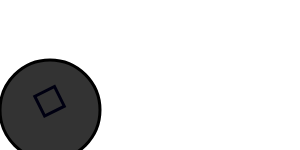
t = 0.00 s
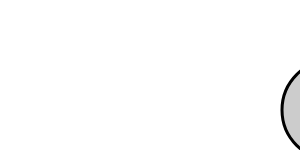
t = 0.75 s
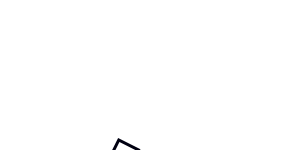
t = 1.50 s
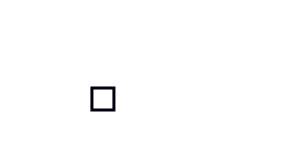
t = 2.50 s
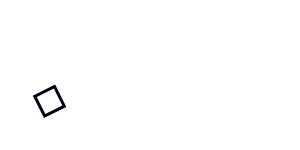
t = 3.00 s
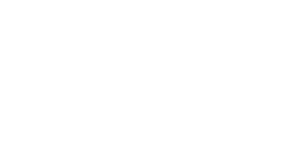
t = 3.75 s

The animated SVG that drew these frames (rendered in a browser with its animation timeline set to each time). Animation: 3 SMIL elements (animate=1,animateMotion=2); one cycle of 5.00 s, repeats indefinitely.

<?xml version="1.0"?>
<svg width="100%" height="100%" xmlns="http://www.w3.org/2000/svg" version="1.1" xmlns:xlink="http://www.w3.org/1999/xlink">
  <path d="M 60 120 L +1000 120 L 60 120" stroke="none" fill="none" id="motionPathThree"/> 
  <circle cx="-10" cy="-10" r="50" stroke="#000" stroke-width="3" fill="#fff">
     <animateMotion dur="5s" repeatCount="indefinite">
       <mpath xlink:href="#motionPathThree"/>
    </animateMotion>
          <animate attributeType="XML" attributeName="fill" from="#333" to="#fff" dur="1s" repeatCount="indefinite"/>
  </circle>
  <path d="M 50 100 L 100 200 L 150 100 L 50 100" stroke="none" fill="none" id="motionPathTwo"/> 
  <rect x="-10" y="-10" height="22" width="22" stroke="#001" stroke-width="3" fill="none">
     <animateMotion dur="3s" repeatCount="indefinite" rotate="auto">
       <mpath xlink:href="#motionPathTwo"/>
    </animateMotion>
  </rect>
</svg>